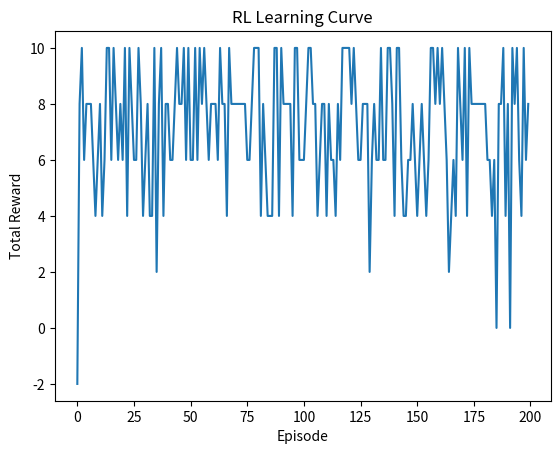

This figure's Python source:
import numpy as np
import random
import matplotlib.pyplot as plt

# States and actions
num_states = 4
num_actions = 4

# Q-table
Q = np.zeros((num_states, num_actions))

# Hyperparameters
alpha = 0.1      # learning rate
gamma = 0.9      # discount factor
epsilon = 0.2    # exploration rate
episodes = 200

# Reward function
def get_reward(state, action):
    return 1 if state == action else -1

# Training loop
rewards_per_episode = []

for episode in range(episodes):
    state = random.randint(0, 3)
    total_reward = 0

    for step in range(10):  # steps per episode
        # Exploration vs Exploitation
        if random.uniform(0, 1) < epsilon:
            action = random.randint(0, 3)
        else:
            action = np.argmax(Q[state])

        reward = get_reward(state, action)

        # Q-learning update
        Q[state, action] = Q[state, action] + alpha * (
            reward + gamma * np.max(Q[state]) - Q[state, action]
        )

        total_reward += reward

        # Next state (random for simplicity)
        state = random.randint(0, 3)

    rewards_per_episode.append(total_reward)

# Print learned Q-table
print("Q-table:")
print(Q)

# Plot learning curve
plt.plot(rewards_per_episode)
plt.xlabel("Episode")
plt.ylabel("Total Reward")
plt.title("RL Learning Curve")
plt.show()
